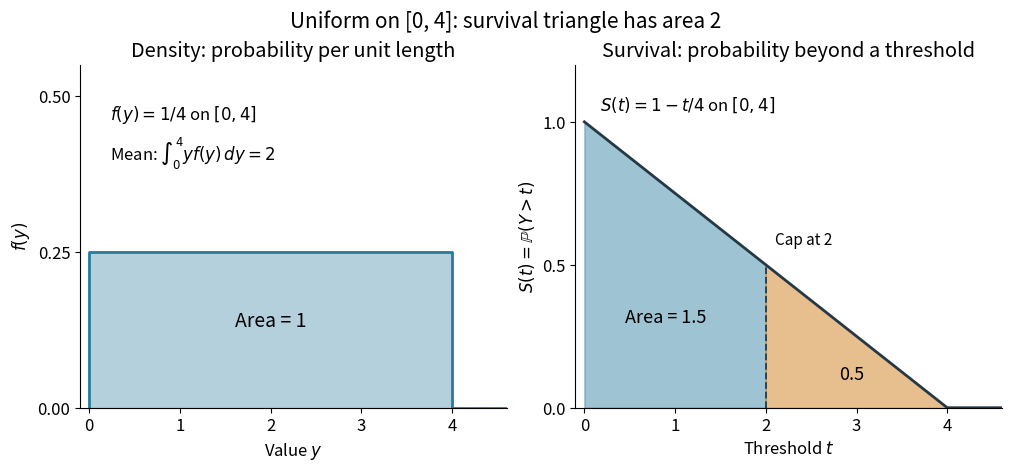

Reproduce this figure in Python. (Note: this script raises an exception after producing the figure.)
"""Original uniform survival-area example; Python 3.14, matplotlib 3.10.7, numpy 2.3.5."""
from pathlib import Path

import matplotlib.pyplot as plt
import numpy as np


def main():
    plt.rcParams.update({"font.size": 12, "axes.spines.top": False,
                         "axes.spines.right": False, "figure.facecolor": "white"})
    fig, (density, tail) = plt.subplots(1, 2, figsize=(10, 4.6), layout="constrained")
    blue, orange = "#287b9e", "#d58932"
    density.fill_between([0, 4], [0.25, 0.25], color=blue, alpha=0.35)
    density.plot([0, 0, 4, 4, 4.6], [0, 0.25, 0.25, 0, 0], color=blue, lw=2)
    density.text(2, 0.13, "Area = 1", ha="center", fontsize=14)
    density.text(0.07, 0.84, r"$f(y)=1/4$ on $[0,4]$", transform=density.transAxes)
    density.text(0.07, 0.72, r"Mean: $\int_0^4 y f(y)\,dy=2$",
                 transform=density.transAxes)
    density.set(title="Density: probability per unit length", xlabel=r"Value $y$",
                ylabel=r"$f(y)$", xlim=(-0.1, 4.6), ylim=(0, 0.55),
                xticks=[0, 1, 2, 3, 4], yticks=[0, 0.25, 0.5])
    first = np.linspace(0, 2, 101)
    last = np.linspace(2, 4, 101)
    tail.fill_between(first, 1 - first / 4, color=blue, alpha=0.45)
    tail.fill_between(last, 1 - last / 4, color=orange, alpha=0.55)
    tail.plot([0, 4, 4.6], [1, 0, 0], color="#253845", lw=2)
    tail.plot([2, 2], [0, 0.5], color="#253845", ls="--", lw=1.3)
    tail.text(0.9, 0.3, "Area = 1.5", ha="center", fontsize=13)
    tail.text(2.95, 0.1, "0.5", ha="center", fontsize=13)
    tail.text(2.1, 0.57, "Cap at 2", fontsize=11)
    tail.text(0.17, 1.04, r"$S(t)=1-t/4$ on $[0,4]$", fontsize=12)
    tail.set(title="Survival: probability beyond a threshold", xlabel=r"Threshold $t$",
             ylabel=r"$S(t)=\mathbb{P}(Y>t)$", xlim=(-0.1, 4.6),
             ylim=(0, 1.2), xticks=[0, 1, 2, 3, 4], yticks=[0, 0.5, 1])
    fig.suptitle("Uniform on [0, 4]: survival triangle has area 2", fontsize=15)
    fig.savefig(Path.cwd() / f"{Path(__file__).stem}.png", dpi=100,
                facecolor="white", transparent=False)
    plt.close(fig)


if __name__ == "__main__":
    main()
